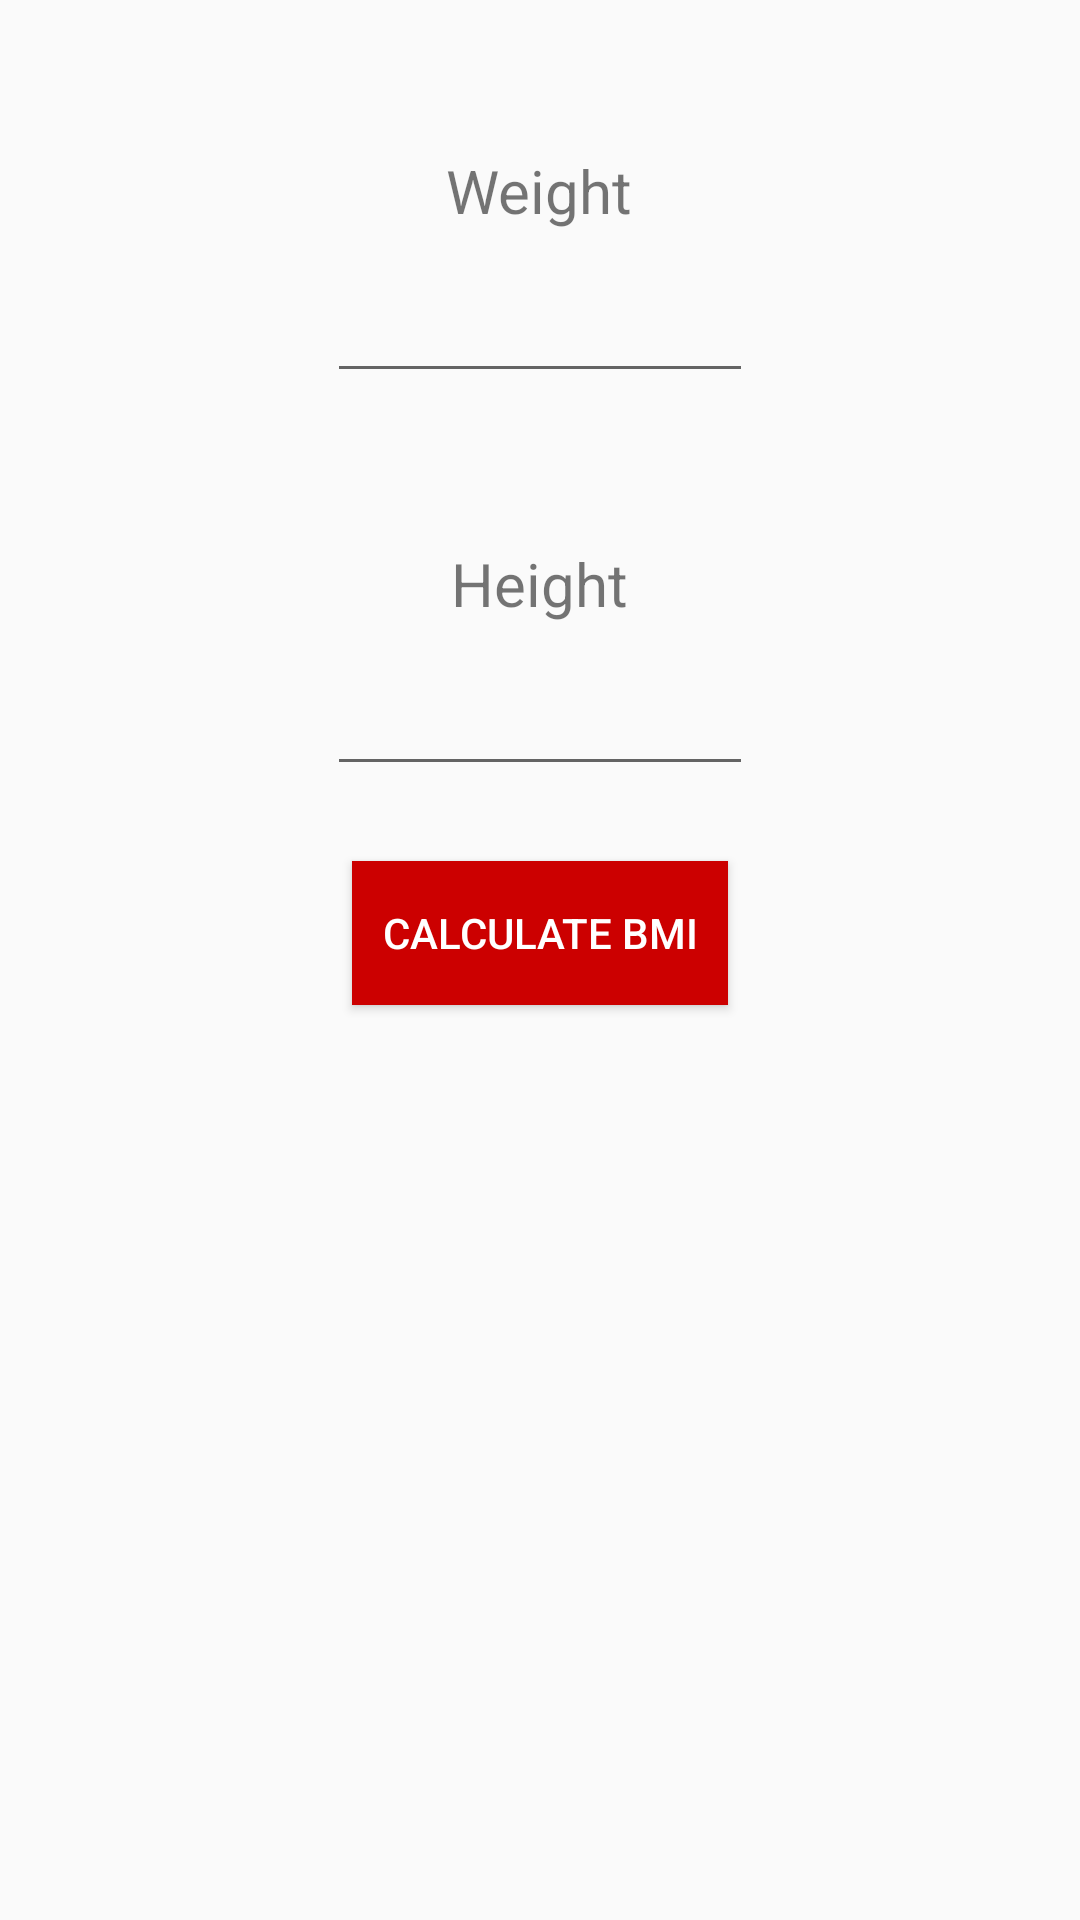

Reconstruct the res/layout file that produces this screen, plus the resources it refers to.
<!-- AndroidManifest.xml: application theme AppTheme -->
<!-- res/layout/bmicalculator.xml -->
<?xml version="1.0" encoding="utf-8"?>
<LinearLayout xmlns:android="http://schemas.android.com/apk/res/android"
    xmlns:tools="http://schemas.android.com/tools"
    android:id="@+id/activity_main"
    android:layout_width="match_parent"
    android:layout_height="match_parent"
    android:orientation="vertical"
    >

    <TextView
        android:text="Weight"
        android:layout_width="wrap_content"
        android:layout_height="wrap_content"
        android:layout_gravity="center_horizontal"
        android:gravity="center_horizontal"
        android:layout_marginTop="50dp"
        android:textSize="20sp"/>

    <EditText
        android:id="@+id/weight"
        android:layout_width="wrap_content"
        android:layout_height="wrap_content"
        android:layout_gravity="center_horizontal"
        android:layout_marginTop="10dp"
        android:ems="6"
        android:gravity="center"
        android:inputType="number|numberDecimal"
        android:textSize="20sp"/>

    <TextView
        android:text="Height"
        android:layout_width="wrap_content"
        android:layout_height="wrap_content"
        android:layout_gravity="center_horizontal"
        android:gravity="center_horizontal"
        android:layout_marginTop="50dp"
        android:textSize="20sp"/>

    <EditText
        android:id="@+id/height"
        android:layout_width="wrap_content"
        android:layout_height="wrap_content"
        android:layout_gravity="center_horizontal"
        android:layout_marginTop="10dp"
        android:ems="6"
        android:gravity="center"
        android:inputType="number|numberDecimal"
        android:textSize="20sp"/>

    <Button
        android:id="@+id/calc"
        android:layout_width="wrap_content"
        android:layout_height="wrap_content"
        android:layout_gravity="center_horizontal"
        android:layout_marginTop="25dp"
        android:onClick="calculateBMI"
        android:padding="10dp"
        android:textColor="@color/white"
        android:background="@color/cte_color"
        android:text="calculate BMI"
        />

    <TextView
        android:id="@+id/result"
        android:layout_width="wrap_content"
        android:layout_height="wrap_content"
        android:layout_gravity="center_horizontal"
        android:gravity="center_horizontal"
        android:layout_marginTop="25dp"
        android:typeface="serif"
        android:textSize="20sp"/>

    <TextView
        android:id="@+id/result_helth"
        android:layout_width="wrap_content"
        android:layout_height="wrap_content"
        android:layout_gravity="center_horizontal"
        android:gravity="center_horizontal"
        android:layout_marginTop="10dp"
        android:typeface="serif"
        android:textSize="20sp"/>


</LinearLayout>
<!-- resources referenced by this layout -->
<resources>
  <color name="cte_color">#CC0000</color>
  <color name="white">#ffffffff</color>
  <style name="AppTheme" parent="Theme.AppCompat.Light.DarkActionBar">
          
          <item name="colorPrimary">@color/colorPrimary</item>
          <item name="colorPrimaryDark">@color/colorPrimaryDark</item>
          <item name="colorAccent">@color/colorAccent</item>
          <item name="windowActionBar">false</item>
          <item name="windowNoTitle">true</item>
      </style>
  <color name="colorPrimary">#d11900</color>
  <color name="colorPrimaryDark">#d11900</color>
  <color name="colorAccent">#FF4081</color>
</resources>
